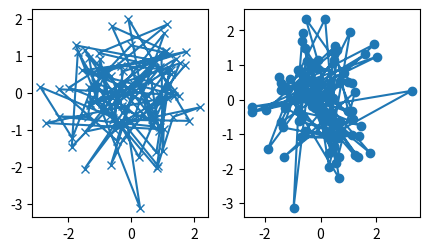

Write the Python code that produced this figure.

import matplotlib.pyplot as plt
import numpy as np

def my_plotter(ax, data1, data2, param_dict):
    """
    A helper function to make a graph.
    """
    out = ax.plot(data1, data2, **param_dict)
    return out
    
data1, data2, data3, data4 = np.random.randn(4, 100)  # make 4 random data sets
fig, (ax1, ax2) = plt.subplots(1, 2, figsize=(5, 2.7))
my_plotter(ax1, data1, data2, {'marker': 'x'})
my_plotter(ax2, data3, data4, {'marker': 'o'})

plt.show()     
